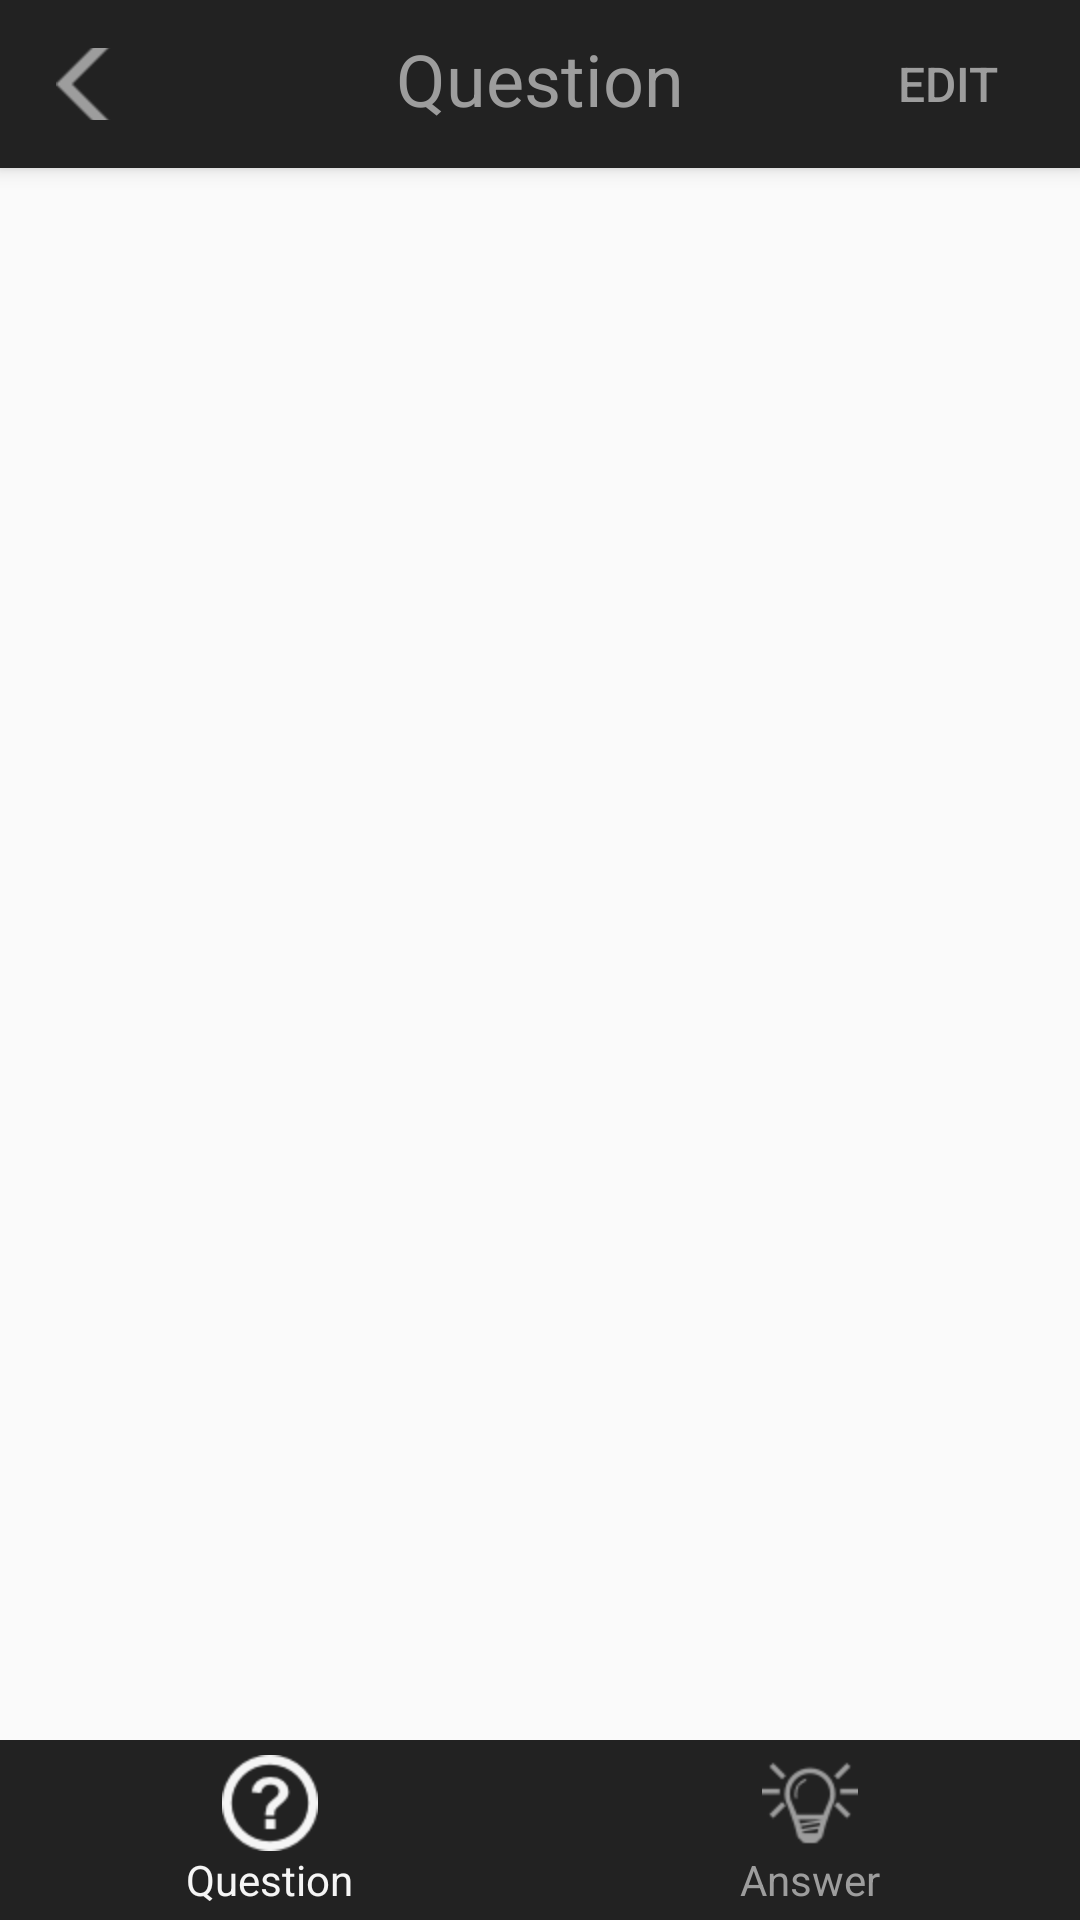

Here is an Android app screen rendered from its layout file. Give the layout XML and the strings, colors and styles it references.
<!-- AndroidManifest.xml: application theme AppTheme -->
<!-- res/layout/activity_question_detail.xml -->
<?xml version="1.0" encoding="utf-8"?>
<LinearLayout xmlns:android="http://schemas.android.com/apk/res/android"
    xmlns:app="http://schemas.android.com/apk/res-auto"
    android:orientation="vertical"
    android:layout_width="match_parent"
    android:layout_height="match_parent">

    <android.support.v7.widget.Toolbar
        android:id="@+id/toolbar_question_detail"
        android:layout_width="match_parent"
        android:layout_height="?attr/actionBarSize"
        android:background="?attr/colorPrimary"
        android:elevation="4dp"
        android:theme="@style/ThemeOverlay.AppCompat.ActionBar">

        <ImageButton
            android:id="@+id/toolbar_back_button"
            android:layout_width="24dp"
            android:layout_height="24dp"
            android:src="@drawable/ic_back_button"
            android:background="@android:color/transparent"/>

        <TextView
            android:id="@+id/toolbar_question_detail_title"
            android:layout_height="match_parent"
            android:layout_width="wrap_content"
            android:layout_marginTop="10dp"
            android:text="@string/question_menu_title"
            android:textSize="24dp"
            android:textColor="@color/iconPrimary"
            android:layout_gravity="center"/>

        <Button
            android:id="@+id/button_edit"
            android:layout_width="wrap_content"
            android:layout_height="wrap_content"
            android:text="Edit"
            android:textSize="16dp"
            android:textColor="@color/iconPrimary"
            android:scaleType="centerInside"
            android:layout_alignParentRight="true"
            android:layout_gravity="right"
            android:background="@android:color/transparent"
            />

    </android.support.v7.widget.Toolbar>

    <android.support.v4.view.ViewPager
        android:id="@+id/id_viewpager"
        android:layout_width="fill_parent"
        android:layout_height="0dp"
        android:layout_weight="1" >
    </android.support.v4.view.ViewPager>

    <include layout="@layout/bottom_bar_question_detail" />

</LinearLayout>
<!-- res/layout/bottom_bar_question_detail.xml (included above) -->
<?xml version="1.0" encoding="utf-8"?>
<RelativeLayout xmlns:android="http://schemas.android.com/apk/res/android"
    android:id="@+id/ly_main_tab_bottom"
    android:layout_width="fill_parent"
    android:layout_height="60dp"
    android:layout_alignParentBottom="true"
    android:background="@color/menuPrimary" >

    <LinearLayout
        android:layout_width="fill_parent"
        android:layout_height="55dp" >

        <LinearLayout
            android:id="@+id/id_tab_bottom_question"
            android:layout_width="0dp"
            android:layout_height="fill_parent"
            android:layout_weight="1"
            android:descendantFocusability="beforeDescendants"
            android:gravity="center"
            android:orientation="vertical" >

            <ImageButton
                android:id="@+id/btn_tab_bottom_question"
                android:layout_width="wrap_content"
                android:layout_height="wrap_content"
                android:paddingTop="5dp"
                android:background="#0000"
                android:clickable="false"
                android:src="@drawable/ic_tab_question_pressed" />

            <TextView
                android:id="@+id/text_tab_bottom_question"
                android:layout_width="wrap_content"
                android:layout_height="wrap_content"
                android:textColor="@color/iconPressed"
                android:text="Question" />
        </LinearLayout>

        <LinearLayout
            android:id="@+id/id_tab_bottom_answer"
            android:layout_width="0dp"
            android:layout_height="fill_parent"
            android:layout_weight="1"
            android:descendantFocusability="beforeDescendants"
            android:gravity="center"
            android:orientation="vertical" >

            <ImageButton
                android:id="@+id/btn_tab_bottom_answer"
                android:layout_width="wrap_content"
                android:layout_height="wrap_content"
                android:paddingTop="5dp"
                android:background="#0000"
                android:clickable="false"
                android:src="@drawable/ic_tab_answer_normal" />

            <TextView
                android:id="@+id/text_tab_bottom_answer"
                android:layout_width="wrap_content"
                android:layout_height="wrap_content"
                android:textColor="@color/iconPrimary"
                android:text="Answer" />
        </LinearLayout>


    </LinearLayout>

</RelativeLayout>
<!-- resources referenced by this layout -->
<resources>
  <color name="iconPressed">#F5F5F5</color>
  <color name="iconPrimary">#9D9D9D</color>
  <color name="menuPrimary">#222222</color>
  <!-- drawable ic_back_button: png bitmap (drawable-hdpi, 397 bytes) -->
  <!-- drawable ic_tab_answer_normal: png bitmap (drawable-hdpi, 1967 bytes) -->
  <!-- drawable ic_tab_question_pressed: png bitmap (drawable-hdpi, 1820 bytes) -->
  <string name="question_menu_title">Question</string>
  <style name="AppTheme" parent="Theme.AppCompat.Light.NoActionBar">
          
          <item name="colorPrimary">@color/colorPrimary</item>
          <item name="colorPrimaryDark">@color/colorPrimary</item>
          <item name="colorAccent">@color/colorAccent</item>
  
          <item name="actionOverflowButtonStyle">@style/ActionButton.Overflow.LeetcodeNotebook</item>
  
      </style>
  <color name="colorPrimary">#222222</color>
  <color name="colorAccent">#1589C9</color>
  <style name="ActionButton.Overflow.LeetcodeNotebook" parent="android:style/Widget.Holo.Light.ActionButton.Overflow">
          <item name="android:src">@drawable/ic_menu_overflow</item>
      </style>
  <!-- drawable ic_menu_overflow: png bitmap (drawable-hdpi, 397 bytes) -->
</resources>
